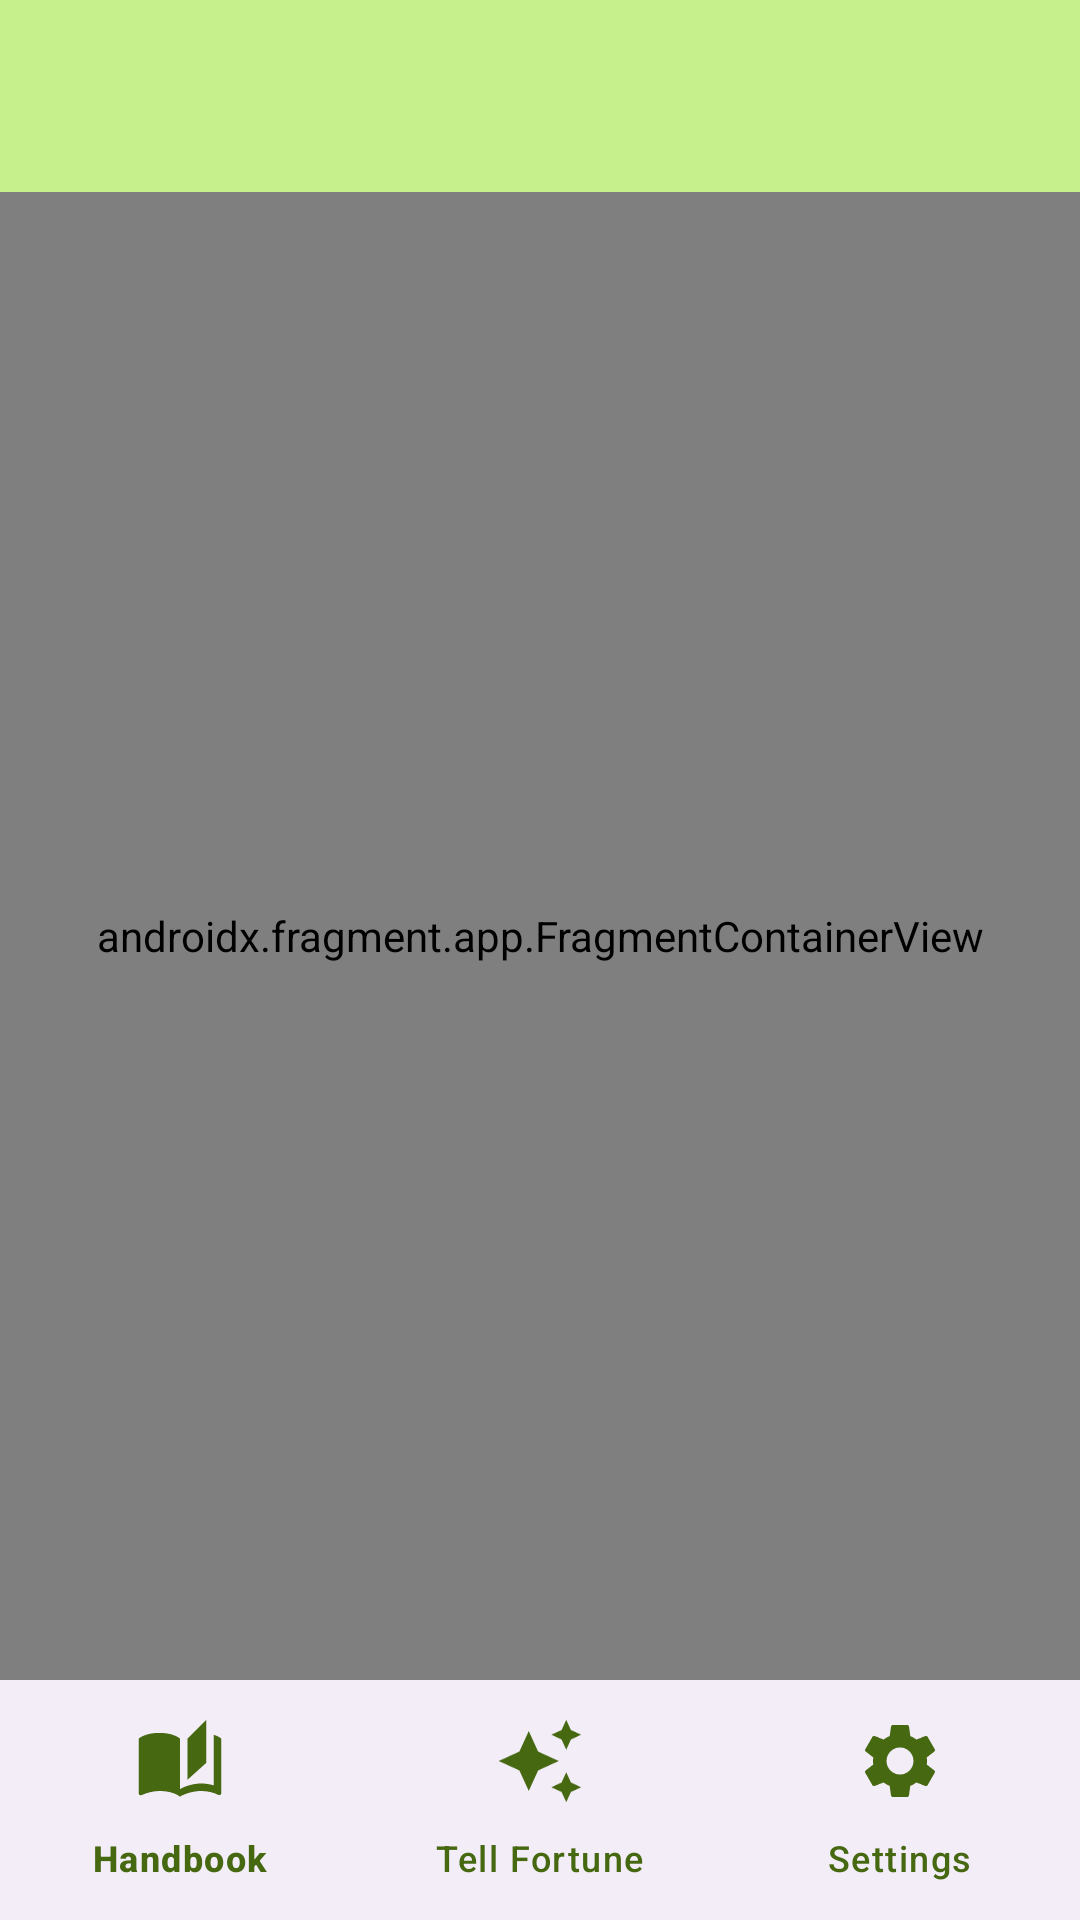

Reconstruct the res/layout file that produces this screen, plus the resources it refers to.
<!-- AndroidManifest.xml: application theme Theme.TarotHandbook -->
<!-- res/layout/activity_main.xml -->
<?xml version="1.0" encoding="utf-8"?>
<androidx.constraintlayout.widget.ConstraintLayout xmlns:android="http://schemas.android.com/apk/res/android"
    xmlns:app="http://schemas.android.com/apk/res-auto"
    xmlns:tools="http://schemas.android.com/tools"
    android:layout_width="match_parent"
    android:layout_height="match_parent"
    tools:context=".MainActivity">

    <com.google.android.material.appbar.AppBarLayout
        android:id="@+id/app_bar_top"
        android:layout_width="match_parent"
        android:layout_height="wrap_content"
        android:background="?attr/colorPrimaryContainer"
        app:layout_constraintBottom_toTopOf="@+id/fragmentContainerView"
        app:layout_constraintEnd_toEndOf="parent"
        app:layout_constraintStart_toStartOf="parent"
        app:layout_constraintTop_toTopOf="parent">

        <androidx.appcompat.widget.Toolbar
            android:id="@+id/toolbar"
            android:layout_width="match_parent"
            android:layout_height="?attr/actionBarSize"
            app:titleTextColor="?attr/colorPrimary"
            app:subtitleTextColor="?attr/colorPrimary" />

    </com.google.android.material.appbar.AppBarLayout>

    <androidx.fragment.app.FragmentContainerView
        android:id="@+id/fragmentContainerView"
        android:name="androidx.navigation.fragment.NavHostFragment"
        android:layout_width="match_parent"
        android:layout_height="0dp"
        android:background="@drawable/handbook_background"

        app:defaultNavHost="true"
        app:layout_constraintBottom_toTopOf="@+id/bottom_navigation"
        app:layout_constraintEnd_toEndOf="parent"
        app:layout_constraintStart_toStartOf="parent"
        app:layout_constraintTop_toBottomOf="@+id/app_bar_top"
        app:navGraph="@navigation/tarot_nav" />

    <com.google.android.material.bottomnavigation.BottomNavigationView
        android:id="@+id/bottom_navigation"
        android:layout_width="match_parent"
        android:layout_height="wrap_content"
        app:itemIconSize="30dp"
        app:itemTextColor="?attr/colorPrimary"
        app:itemIconTint="?attr/colorPrimary"
        app:layout_constraintBottom_toBottomOf="parent"
        app:layout_constraintEnd_toEndOf="parent"
        app:layout_constraintStart_toStartOf="parent"
        app:menu="@menu/bottom_menu"
        tools:ignore="VisualLintBottomNav" />
</androidx.constraintlayout.widget.ConstraintLayout>
<!-- resources referenced by this layout -->
<resources>
  <!-- drawable handbook_background (drawable) -->
  <?xml version="1.0" encoding="utf-8"?>
  <shape xmlns:android="http://schemas.android.com/apk/res/android"
      android:shape="rectangle"
      android:alpha="0.9" >
  
      <gradient
          android:angle="45"
          android:endColor="@color/md_theme_light_primaryContainer"
          android:centerColor="@color/md_theme_light_secondaryContainer"
          android:startColor="@color/md_theme_light_tertiaryContainer"
          android:type="linear" />
  
      <corners
          android:radius="0dp"/>
  
  </shape>
  <color name="md_theme_light_primaryContainer">#C5F08B</color>
  <color name="md_theme_light_secondaryContainer">#F5E71B</color>
  <color name="md_theme_light_tertiaryContainer">#85F3FF</color>
  <color name="md_theme_light_primary">#456811</color>
  <color name="md_theme_light_onPrimary">#FFFFFF</color>
  <color name="md_theme_light_onPrimaryContainer">#112000</color>
  <color name="md_theme_light_secondary">#676000</color>
  <color name="md_theme_light_onSecondary">#FFFFFF</color>
  <color name="md_theme_light_onSecondaryContainer">#1F1C00</color>
  <color name="md_theme_light_tertiary">#006971</color>
  <color name="md_theme_light_onTertiary">#FFFFFF</color>
  <color name="md_theme_light_onTertiaryContainer">#002023</color>
  <color name="md_theme_light_error">#BA1A1A</color>
  <color name="md_theme_light_errorContainer">#FFDAD6</color>
  <color name="md_theme_light_onError">#FFFFFF</color>
  <color name="md_theme_light_onErrorContainer">#410002</color>
  <color name="md_theme_light_background">#FDFCF5</color>
  <color name="md_theme_light_onBackground">#1B1C18</color>
  <color name="md_theme_light_surface">#FDFCF5</color>
  <color name="md_theme_light_onSurface">#1B1C18</color>
  <color name="md_theme_light_surfaceVariant">#E1E4D5</color>
  <color name="md_theme_light_onSurfaceVariant">#44483D</color>
  <color name="md_theme_light_outline">#75796C</color>
  <color name="md_theme_light_inverseOnSurface">#F2F1E9</color>
  <color name="md_theme_light_inverseSurface">#30312C</color>
  <color name="md_theme_light_inversePrimary">#AAD472</color>
  <style name="ActionBarText" parent="TextAppearance.AppCompat.Widget.ActionBar.Title">
          <item name="android:textColor">?attr/colorPrimary</item>
      </style>
</resources>
